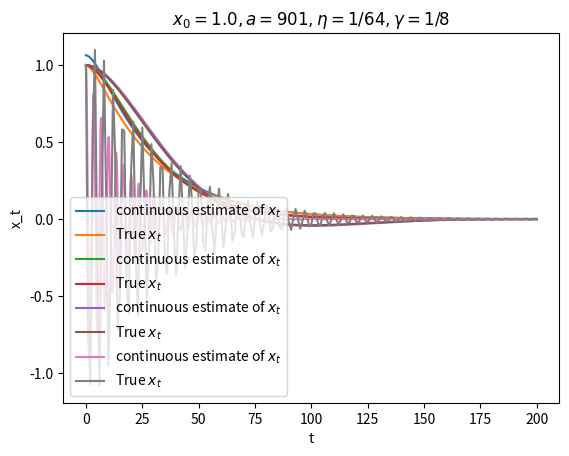

Reproduce this figure in Python.
import numpy as np
import matplotlib.pyplot as plt

def h(t,a,b,c,d):
    return a*np.exp(b*t) + c*np.exp(d*t)

def momentum_update(x0, A, eta, gamma, num_iters=200):
    X = [x0*1.0]
    x = x0*1.0
    g = 0.0
    for t in range(num_iters):
        g = (1-gamma)*g + gamma*(2*A*x)
        x = x - eta*g
#         print(x)
        X.append(x*1.0)
    return X
    

a = 1.270711
b = -0.036617
c = -0.207107
d = -0.213388
x0 = 1.0
A = 1.0
eta = 1/64
gamma = 1/4
num_iters = 200
def h(t):
    return a*np.exp(b*t) + c*np.exp(d*t)

t = np.arange(0,200,0.01)
H = h(t)
X = momentum_update(x0, A, eta, gamma, num_iters)
plt.plot(t,H,label=r'continuous estimate of $x_t$')
plt.plot(X, label=r'True $x_t$')
plt.xlabel("t")
plt.ylabel(r'x_t')
plt.title(r'$x_0 = {}, a = {}, \eta = 1/{}, \gamma = 1/{}$'.format(x0,A,64, 4))
plt.legend()
plt.savefig("./q32_1.png")
plt.show()


a = 1.270711
b = -0.036617
c = -0.207107
d = -0.213388
x0 = 1.0
A = 1.0
eta = 1/64
gamma = 1/8
num_iters = 200
def h(t):
    return (1/16)*(np.exp(-t/16))*(t+16)

t = np.arange(0,200,0.01)
H = h(t)
X = momentum_update(x0, A, eta, gamma, num_iters)
plt.plot(t,H,label=r'continuous estimate of $x_t$')
plt.plot(X, label=r'True $x_t$')
plt.xlabel("t")
plt.ylabel(r'x_t')
plt.title(r'$x_0 = {}, a = {}, \eta = 1/{}, \gamma = 1/{}$'.format(x0,A,64, 8))
plt.legend()
plt.savefig("./q32_2.png")
plt.show()

a = 1.270711
b = -0.036617
c = -0.207107
d = -0.213388
x0 = 1.0
A = 1.0
eta = 1/64
gamma = 1/16
num_iters = 200
def h(t):
    return np.exp(-t/32)*(np.sin(t/32) + np.cos(t/32))

t = np.arange(0,200,0.01)
H = h(t)
X = momentum_update(x0, A, eta, gamma, num_iters)
plt.plot(t,H,label=r'continuous estimate of $x_t$')
plt.plot(X, label=r'True $x_t$')
plt.xlabel("t")
plt.ylabel(r'x_t')
plt.title(r'$x_0 = {}, a = {}, \eta = 1/{}, \gamma = 1/{}$'.format(x0,A,64, 16))
plt.legend()
plt.savefig("./q32_3.png")
plt.show()

a = 1.270711
b = -0.036617
c = -0.207107
d = -0.213388
x0 = 1.0
A = 901
eta = 1/64
gamma = 1/16
num_iters = 200
def h(t):
    return (1/30)*np.exp(-t/16)*(np.sin(15*t/8) + 30*np.cos(15*t/8))

t = np.arange(0,200,0.01)
H = h(t)
X = momentum_update(x0, A, eta, gamma, num_iters)
plt.plot(t,H,label=r'continuous estimate of $x_t$')
plt.plot(X, label=r'True $x_t$')
plt.xlabel("t")
plt.ylabel(r'x_t')
plt.title(r'$x_0 = {}, a = {}, \eta = 1/{}, \gamma = 1/{}$'.format(x0,A,64, 8))
plt.legend()
plt.savefig("./q32_4.png")
plt.show()